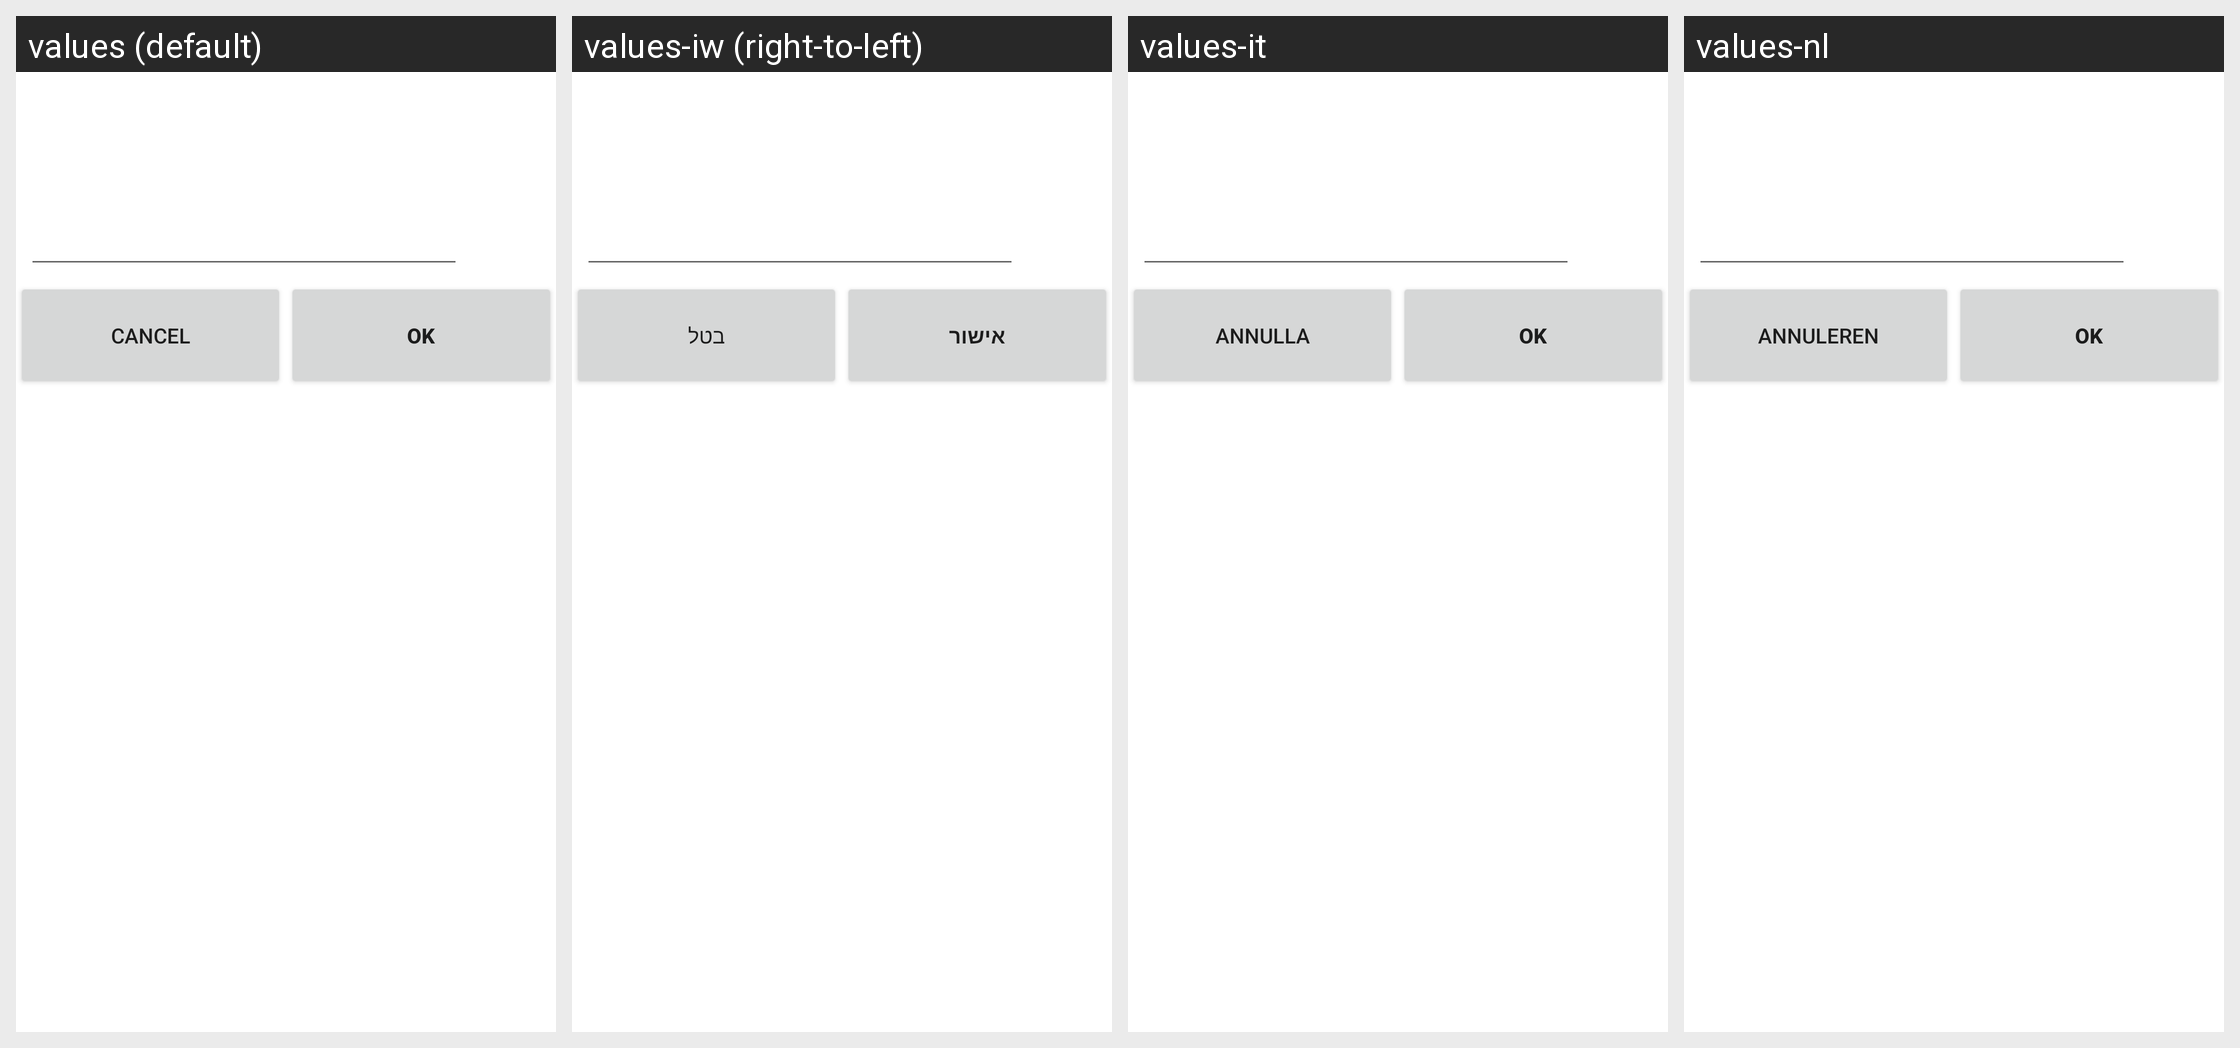

Here is an Android app screen in its default locale and in the app's own translations. Write out the translated-string differences for the strings that appear on this screen.
Android screen res/layout/dlg_edit_title.xml rendered under 4 locales, left to right: values (default), values-iw (right-to-left), values-it, values-nl. Device: Nexus 5 (rendered at 1080×1920; each locale shown at half size, 540×960, under a caption strip naming it); theme Theme.MaterialComponents.DayNight.NoActionBar.
Other locales in the repository, not shown: values-ar, values-de, values-es, values-fr, values-he, values-ja, values-ko, values-pt, values-ru, values-sv, values-zh-rCN, values-zh-rTW.
Strings drawn on this screen, with the default value and each locale's value (text and hints the layout hard-codes, and strings that could not be matched under every locale, appear in the picture but are not listed):

cancel
  values: Cancel
  values-iw: בטל
  values-it: Annulla
  values-nl: Annuleren

OK
  values: OK
  values-iw: אישור
  values-it: OK
  values-nl: OK
